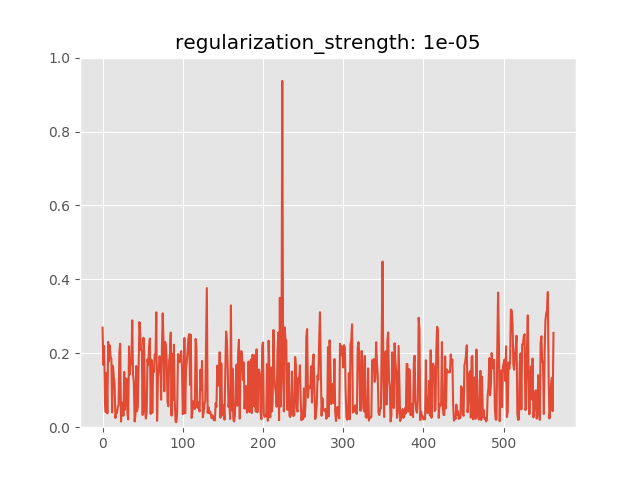

The table this chart was drawn from, first rows:
anomaly_score, is_anomaly
0.2693, 0
0.1692, 0
0.2196, 0
0.06855, 0
0.04102, 0
0.1471, 0
0.03731, 0
0.2308, 0
0.1785, 0
0.2215, 0
0.1901, 0
0.1853, 0
0.03988, 0
0.1665, 0
0.1365, 0
0.1183, 0
0.02484, 0
0.03776, 0
0.03889, 0
0.0555, 0
0.05945, 0
0.204, 0
0.2259, 0
0.01532, 0
0.0478, 0
0.0662, 0
0.03105, 0
0.1495, 0
0.04773, 0
0.1318, 0
0.1307, 0
0.03885, 0
0.02115, 0
0.2187, 0
0.1426, 0
0.1726, 0
0.1719, 0
0.2892, 0
0.1427, 0
0.1221, 0
0.0155, 0
0.03355, 0
0.1657, 0
0.04309, 0
0.05571, 0
0.1663, 0
0.2843, 0
0.251, 0
0.2081, 0
0.2066, 0
0.03311, 0
0.242, 0
0.2, 0
0.04344, 0
0.02353, 0
0.04194, 0
0.1833, 0
0.168, 0
0.2161, 0
0.24, 0
... 503 more rows
